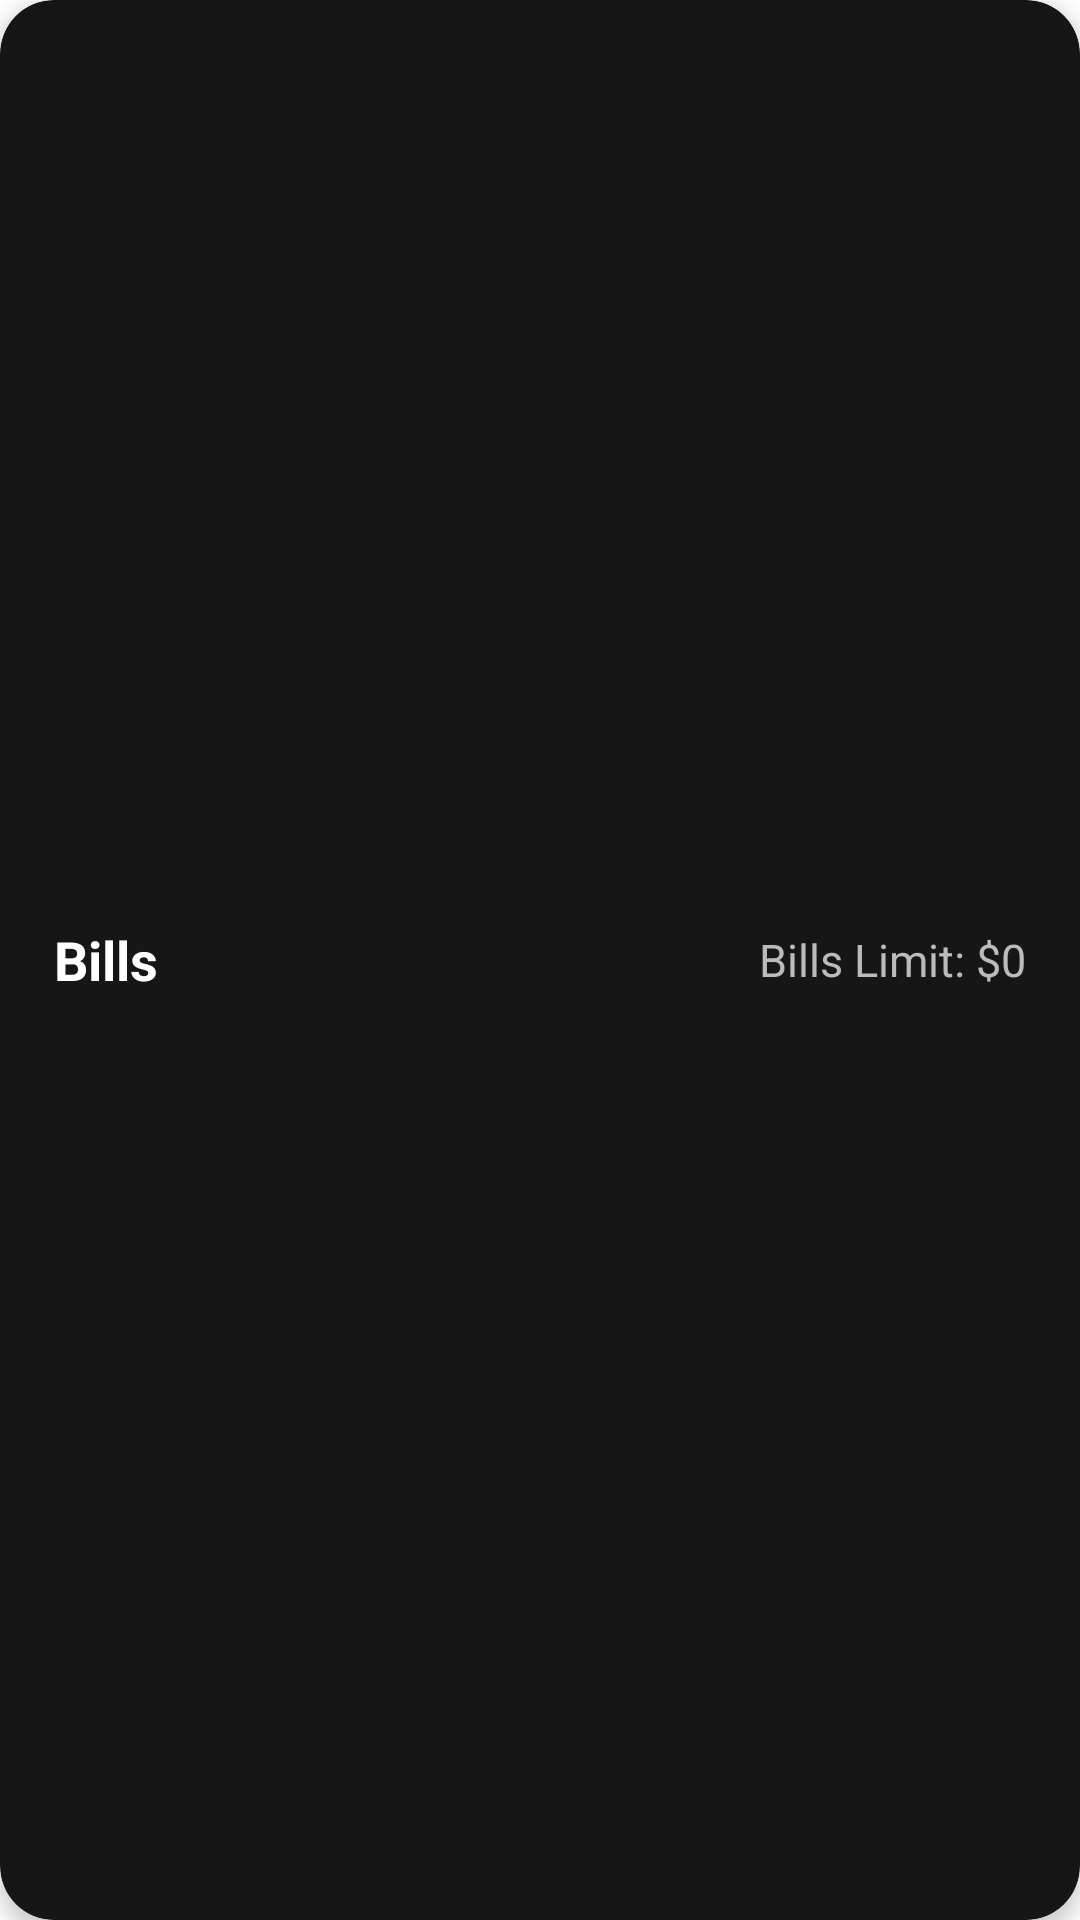

Layout XML and referenced resources for this Android screen:
<!-- AndroidManifest.xml: application theme Theme.SmartWallet -->
<!-- res/layout/ios_static_card_bills.xml -->
<?xml version="1.0" encoding="utf-8"?>
<androidx.cardview.widget.CardView xmlns:android="http://schemas.android.com/apk/res/android"
    xmlns:app="http://schemas.android.com/apk/res-auto"
    android:layout_width="match_parent"
    android:layout_height="70dp"
    android:layout_marginTop="14dp"
    android:backgroundTint="#161616"
    app:cardCornerRadius="18dp"
    app:cardElevation="4dp">

    <LinearLayout
        android:padding="18dp"
        android:orientation="horizontal"
        android:gravity="center_vertical"
        android:layout_width="match_parent"
        android:layout_height="match_parent">

        <TextView
            android:layout_width="0dp"
            android:layout_height="wrap_content"
            android:layout_weight="1"
            android:text="Bills"
            android:textColor="#FFFFFF"
            android:textSize="18sp"
            android:textStyle="bold"/>

        <TextView
            android:id="@+id/tvBillsLimitValue"
            android:layout_width="wrap_content"
            android:layout_height="wrap_content"
            android:text="Bills Limit: $0"
            android:textColor="#BBBBBB"
            android:textSize="15sp"/>

    </LinearLayout>
</androidx.cardview.widget.CardView>
<!-- resources referenced by this layout -->
<resources>
  <style name="Theme.SmartWallet" parent="Theme.MaterialComponents.DayNight.NoActionBar">
          <item name="colorPrimary">#BB86FC</item>
          <item name="colorPrimaryVariant">#3700B3</item>
          <item name="colorOnPrimary">#FFFFFF</item>
          <item name="android:statusBarColor">#0C001A</item>
      </style>
</resources>
